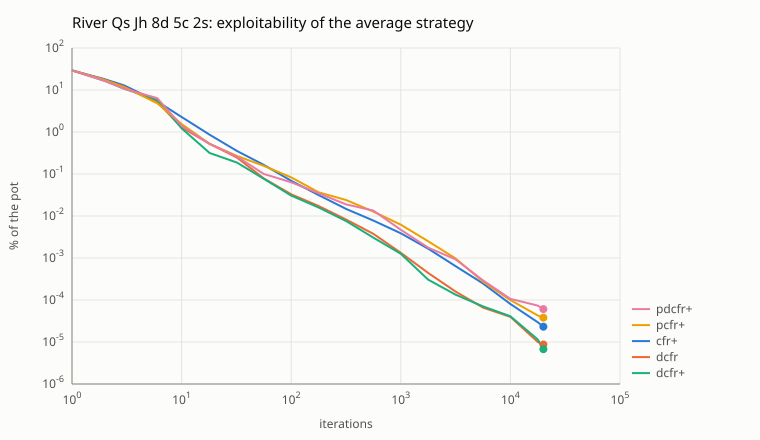

The file beside this chart, header and first rows:
algorithm, iterations, exploitability_pct
cfr+, 1, 29.23
cfr+, 2, 18
cfr+, 3, 12.77
cfr+, 6, 5.314
cfr+, 10, 2.27
cfr+, 18, 0.8636
cfr+, 32, 0.3525
cfr+, 56, 0.1652
cfr+, 100, 0.06906
cfr+, 178, 0.03153
cfr+, 316, 0.01476
cfr+, 562, 0.007773
cfr+, 1000, 0.003865
cfr+, 1778, 0.001661
cfr+, 3162, 0.0006367
cfr+, 5623, 0.0002468
cfr+, 10000, 8.02623e-05
cfr+, 17783, 2.94273e-05
cfr+, 20000, 2.31499e-05
dcfr, 1, 29.23
dcfr, 2, 17.18
dcfr, 3, 11.77
dcfr, 6, 5.188
dcfr, 10, 1.286
dcfr, 18, 0.5248
dcfr, 32, 0.2458
dcfr, 56, 0.07914
dcfr, 100, 0.0329
dcfr, 178, 0.01727
dcfr, 316, 0.008268
dcfr, 562, 0.003754
dcfr, 1000, 0.001333
dcfr, 1778, 0.0004406
dcfr, 3162, 0.0001581
dcfr, 5623, 6.60034e-05
dcfr, 10000, 3.95059e-05
dcfr, 17783, 1.00141e-05
dcfr, 20000, 8.69758e-06
dcfr+, 1, 29.23
dcfr+, 2, 16.45
dcfr+, 3, 10.68
dcfr+, 6, 5.821
dcfr+, 10, 1.223
dcfr+, 18, 0.3171
dcfr+, 32, 0.1864
dcfr+, 56, 0.07722
dcfr+, 100, 0.03053
dcfr+, 178, 0.01594
dcfr+, 316, 0.007594
dcfr+, 562, 0.003051
dcfr+, 1000, 0.001256
dcfr+, 1778, 0.0003049
dcfr+, 3162, 0.0001339
dcfr+, 5623, 7.03058e-05
dcfr+, 10000, 4.1005e-05
dcfr+, 17783, 1.14501e-05
dcfr+, 20000, 6.73724e-06
pcfr+, 1, 29.23
pcfr+, 2, 17.18
pcfr+, 3, 11.65
... 35 more rows
